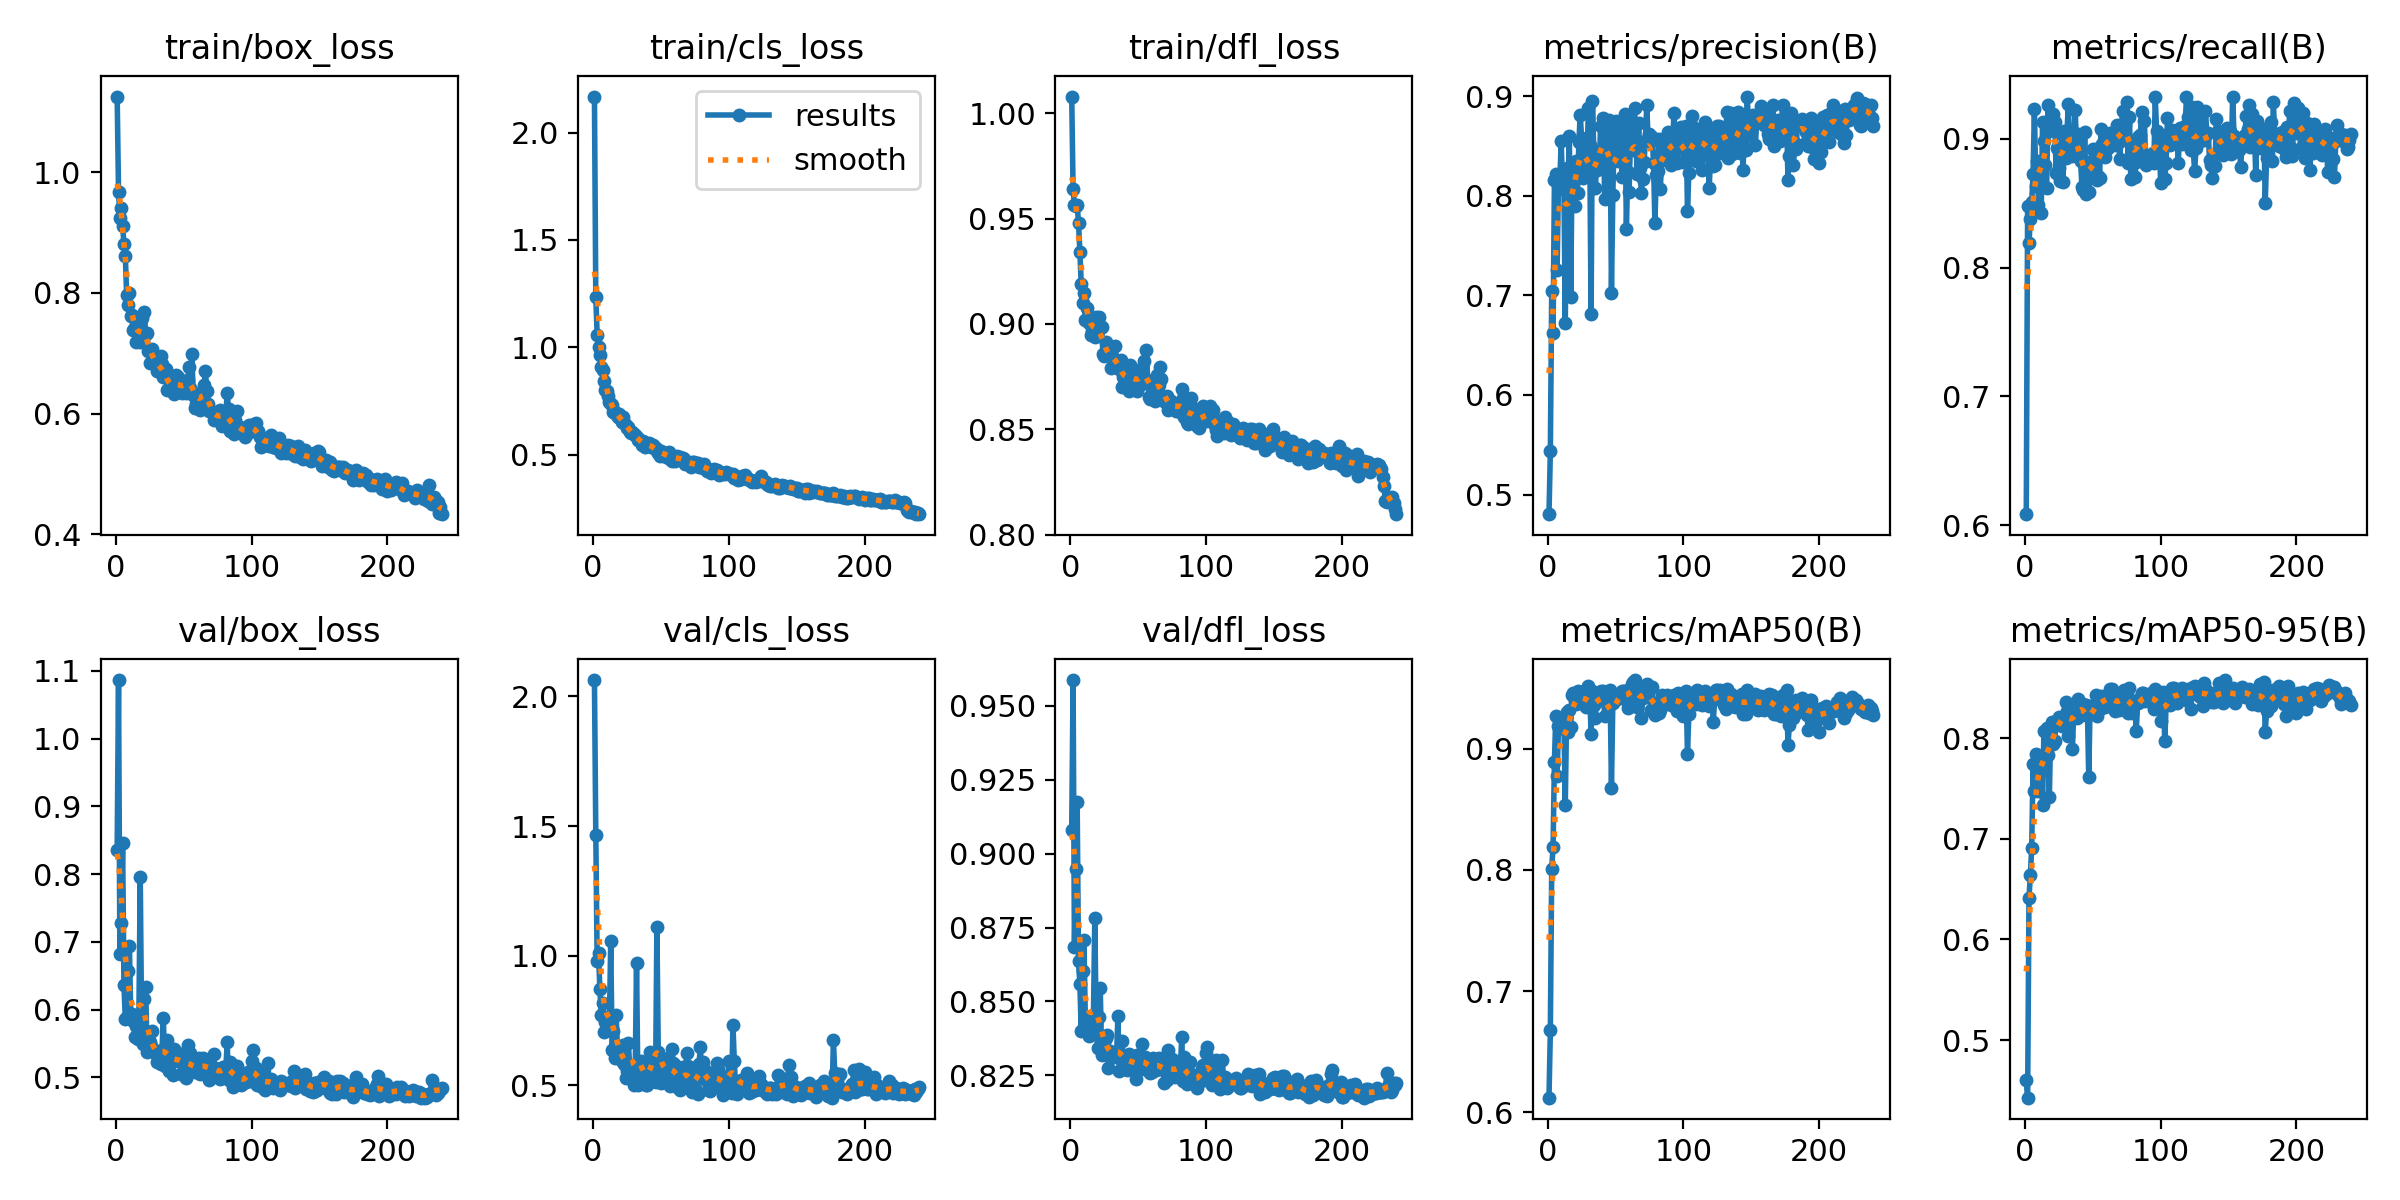

Source data for this figure (header and first rows):
epoch, train/box_loss, train/cls_loss, train/dfl_loss, metrics/precision(B), metrics/recall(B), metrics/mAP50(B), metrics/mAP50-95(B), val/box_loss, val/cls_loss, val/dfl_loss, lr/pg0, lr/pg1, lr/pg2
1, 1.125, 2.168, 1.008, 0.4803, 0.6086, 0.6121, 0.4605, 0.8352, 2.063, 0.9081, 0.0005448, 0.0005448, 0.0005448
2, 0.9671, 1.233, 0.964, 0.5434, 0.8478, 0.6676, 0.4429, 1.087, 1.467, 0.9586, 0.001096, 0.001096, 0.001096
3, 0.9248, 1.058, 0.9566, 0.7039, 0.8192, 0.8011, 0.6416, 0.682, 0.9786, 0.8685, 0.001642, 0.001642, 0.001642
4, 0.9415, 1, 0.9562, 0.6625, 0.8376, 0.8193, 0.6637, 0.7279, 1.009, 0.8947, 0.001646, 0.001646, 0.001646
5, 0.911, 0.9624, 0.9567, 0.8154, 0.8507, 0.889, 0.691, 0.8456, 0.8701, 0.9174, 0.001639, 0.001639, 0.001639
6, 0.8817, 0.9065, 0.948, 0.8214, 0.8722, 0.9271, 0.7739, 0.6359, 0.7714, 0.8636, 0.001633, 0.001633, 0.001633
7, 0.8621, 0.8945, 0.9344, 0.7252, 0.9232, 0.8773, 0.7471, 0.5857, 0.8181, 0.856, 0.001626, 0.001626, 0.001626
8, 0.7963, 0.8425, 0.919, 0.8181, 0.8633, 0.9189, 0.7839, 0.5898, 0.7055, 0.8399, 0.001619, 0.001619, 0.001619
9, 0.7806, 0.801, 0.91, 0.815, 0.8828, 0.9252, 0.7765, 0.6578, 0.7443, 0.8602, 0.001612, 0.001612, 0.001612
10, 0.8005, 0.7954, 0.9148, 0.8548, 0.8484, 0.9174, 0.7478, 0.694, 0.7252, 0.8708, 0.001605, 0.001605, 0.001605
11, 0.7619, 0.7725, 0.902, 0.8062, 0.8728, 0.9167, 0.7775, 0.5927, 0.7481, 0.8446, 0.001598, 0.001598, 0.001598
12, 0.7639, 0.7464, 0.9077, 0.8094, 0.8423, 0.921, 0.7792, 0.5939, 0.7406, 0.842, 0.001591, 0.001591, 0.001591
13, 0.738, 0.7356, 0.9013, 0.6725, 0.9131, 0.8539, 0.733, 0.5836, 1.058, 0.8434, 0.001584, 0.001584, 0.001584
14, 0.7434, 0.7294, 0.9006, 0.8277, 0.898, 0.9306, 0.8073, 0.5603, 0.6345, 0.8384, 0.001578, 0.001578, 0.001578
15, 0.7194, 0.6975, 0.8947, 0.7892, 0.8796, 0.9139, 0.7837, 0.5762, 0.7095, 0.8444, 0.001571, 0.001571, 0.001571
16, 0.7322, 0.6976, 0.8969, 0.8602, 0.8613, 0.9317, 0.81, 0.5571, 0.6036, 0.8389, 0.001564, 0.001564, 0.001564
17, 0.7248, 0.6913, 0.8977, 0.6984, 0.9261, 0.9178, 0.7827, 0.5917, 0.7694, 0.8447, 0.001557, 0.001557, 0.001557
18, 0.7191, 0.674, 0.8938, 0.8304, 0.9061, 0.9445, 0.7418, 0.7955, 0.6315, 0.8784, 0.00155, 0.00155, 0.00155
19, 0.7578, 0.6872, 0.9033, 0.8146, 0.9082, 0.9455, 0.8105, 0.5742, 0.604, 0.8423, 0.001543, 0.001543, 0.001543
20, 0.7325, 0.6703, 0.8982, 0.7893, 0.9135, 0.9391, 0.8155, 0.5488, 0.6442, 0.8342, 0.001536, 0.001536, 0.001536
21, 0.7683, 0.6526, 0.9035, 0.8348, 0.9195, 0.9372, 0.7944, 0.6157, 0.5945, 0.8447, 0.00153, 0.00153, 0.00153
22, 0.7315, 0.6732, 0.898, 0.8029, 0.9127, 0.9472, 0.7972, 0.6329, 0.6564, 0.8547, 0.001523, 0.001523, 0.001523
23, 0.7342, 0.6449, 0.8987, 0.8538, 0.8731, 0.9376, 0.8165, 0.5378, 0.5813, 0.8319, 0.001516, 0.001516, 0.001516
24, 0.7035, 0.6374, 0.8856, 0.8814, 0.8924, 0.9464, 0.815, 0.5545, 0.5286, 0.8337, 0.001509, 0.001509, 0.001509
25, 0.6837, 0.6235, 0.8847, 0.8576, 0.8775, 0.9452, 0.8211, 0.5522, 0.556, 0.8363, 0.001502, 0.001502, 0.001502
26, 0.7015, 0.6291, 0.8915, 0.8176, 0.8669, 0.9405, 0.8162, 0.5468, 0.6626, 0.8377, 0.001495, 0.001495, 0.001495
27, 0.7063, 0.604, 0.8852, 0.8281, 0.9035, 0.9402, 0.8121, 0.5678, 0.5653, 0.8385, 0.001488, 0.001488, 0.001488
28, 0.6844, 0.6003, 0.887, 0.845, 0.8664, 0.9343, 0.8168, 0.5369, 0.5788, 0.8276, 0.001481, 0.001481, 0.001481
29, 0.6873, 0.6039, 0.8855, 0.8333, 0.9062, 0.9441, 0.821, 0.5363, 0.534, 0.8333, 0.001474, 0.001474, 0.001474
30, 0.6705, 0.5937, 0.8792, 0.8875, 0.8848, 0.9514, 0.8359, 0.5228, 0.5008, 0.8308, 0.001468, 0.001468, 0.001468
31, 0.6765, 0.5928, 0.885, 0.8508, 0.9062, 0.9453, 0.827, 0.5313, 0.5397, 0.8322, 0.001461, 0.001461, 0.001461
32, 0.6751, 0.5811, 0.8826, 0.6816, 0.9265, 0.9124, 0.8017, 0.5383, 0.9725, 0.8321, 0.001454, 0.001454, 0.001454
33, 0.6957, 0.5672, 0.8894, 0.8952, 0.8887, 0.9475, 0.8329, 0.5196, 0.5001, 0.8321, 0.001447, 0.001447, 0.001447
34, 0.6828, 0.5663, 0.8823, 0.8436, 0.8956, 0.9359, 0.8192, 0.5403, 0.5461, 0.8311, 0.00144, 0.00144, 0.00144
35, 0.6608, 0.565, 0.8808, 0.8073, 0.8867, 0.9252, 0.7893, 0.5882, 0.5957, 0.845, 0.001433, 0.001433, 0.001433
36, 0.6718, 0.5466, 0.8787, 0.8259, 0.8982, 0.9396, 0.8283, 0.5163, 0.5812, 0.8266, 0.001426, 0.001426, 0.001426
37, 0.6739, 0.5623, 0.8829, 0.8313, 0.9226, 0.9442, 0.8246, 0.5336, 0.5181, 0.831, 0.001419, 0.001419, 0.001419
38, 0.6391, 0.5336, 0.8702, 0.8286, 0.8961, 0.94, 0.8195, 0.5551, 0.5504, 0.8366, 0.001413, 0.001413, 0.001413
39, 0.642, 0.5431, 0.875, 0.8701, 0.9033, 0.9479, 0.8388, 0.5099, 0.501, 0.8295, 0.001406, 0.001406, 0.001406
40, 0.6412, 0.544, 0.8746, 0.8689, 0.8981, 0.9458, 0.8303, 0.5327, 0.5013, 0.8311, 0.001399, 0.001399, 0.001399
41, 0.6428, 0.5522, 0.8707, 0.8776, 0.8824, 0.9473, 0.835, 0.5275, 0.511, 0.8272, 0.001392, 0.001392, 0.001392
42, 0.6468, 0.5515, 0.8793, 0.7963, 0.8622, 0.927, 0.8233, 0.5036, 0.6285, 0.8269, 0.001385, 0.001385, 0.001385
43, 0.6321, 0.5376, 0.868, 0.8679, 0.8602, 0.9451, 0.8316, 0.5413, 0.5804, 0.8322, 0.001378, 0.001378, 0.001378
44, 0.6646, 0.5433, 0.8808, 0.8682, 0.9049, 0.9428, 0.8333, 0.5318, 0.5189, 0.8307, 0.001371, 0.001371, 0.001371
45, 0.6522, 0.5322, 0.8769, 0.8762, 0.8572, 0.9408, 0.8325, 0.5242, 0.5319, 0.8312, 0.001364, 0.001364, 0.001364
46, 0.6615, 0.5293, 0.8762, 0.8709, 0.8821, 0.9486, 0.831, 0.5359, 0.5117, 0.8312, 0.001358, 0.001358, 0.001358
47, 0.6499, 0.5148, 0.8719, 0.7018, 0.8588, 0.8675, 0.7617, 0.5295, 1.111, 0.8283, 0.001351, 0.001351, 0.001351
48, 0.636, 0.5089, 0.8727, 0.8005, 0.8691, 0.9374, 0.8322, 0.5048, 0.6276, 0.8239, 0.001344, 0.001344, 0.001344
49, 0.6345, 0.4926, 0.8684, 0.8589, 0.8763, 0.9413, 0.8281, 0.5319, 0.5462, 0.8319, 0.001337, 0.001337, 0.001337
50, 0.64, 0.5146, 0.8762, 0.8747, 0.8919, 0.9425, 0.8323, 0.5216, 0.5099, 0.8286, 0.00133, 0.00133, 0.00133
51, 0.6528, 0.5117, 0.8712, 0.8533, 0.8901, 0.9408, 0.8296, 0.5217, 0.5386, 0.8286, 0.001323, 0.001323, 0.001323
52, 0.6348, 0.5056, 0.8719, 0.8346, 0.8916, 0.944, 0.8431, 0.4992, 0.5586, 0.8282, 0.001316, 0.001316, 0.001316
53, 0.6556, 0.5083, 0.8791, 0.8373, 0.8682, 0.9442, 0.8218, 0.5482, 0.5817, 0.8356, 0.001309, 0.001309, 0.001309
54, 0.6766, 0.4906, 0.8823, 0.8474, 0.8709, 0.9431, 0.8368, 0.5086, 0.5423, 0.8272, 0.001303, 0.001303, 0.001303
55, 0.643, 0.497, 0.8724, 0.8184, 0.8692, 0.9479, 0.8292, 0.5359, 0.604, 0.8313, 0.001296, 0.001296, 0.001296
56, 0.699, 0.5101, 0.8874, 0.8649, 0.9072, 0.9472, 0.8417, 0.5122, 0.5056, 0.8286, 0.001289, 0.001289, 0.001289
57, 0.6314, 0.4775, 0.8728, 0.8819, 0.8959, 0.9478, 0.8411, 0.5133, 0.4971, 0.8299, 0.001282, 0.001282, 0.001282
58, 0.6092, 0.4696, 0.8654, 0.7669, 0.904, 0.94, 0.8371, 0.5075, 0.6402, 0.8266, 0.001275, 0.001275, 0.001275
59, 0.6162, 0.4841, 0.8645, 0.8242, 0.8856, 0.9337, 0.8303, 0.5152, 0.5861, 0.8258, 0.001268, 0.001268, 0.001268
60, 0.6164, 0.4712, 0.8695, 0.8038, 0.8992, 0.9415, 0.834, 0.5126, 0.5786, 0.8261, 0.001261, 0.001261, 0.001261
... 180 more rows
